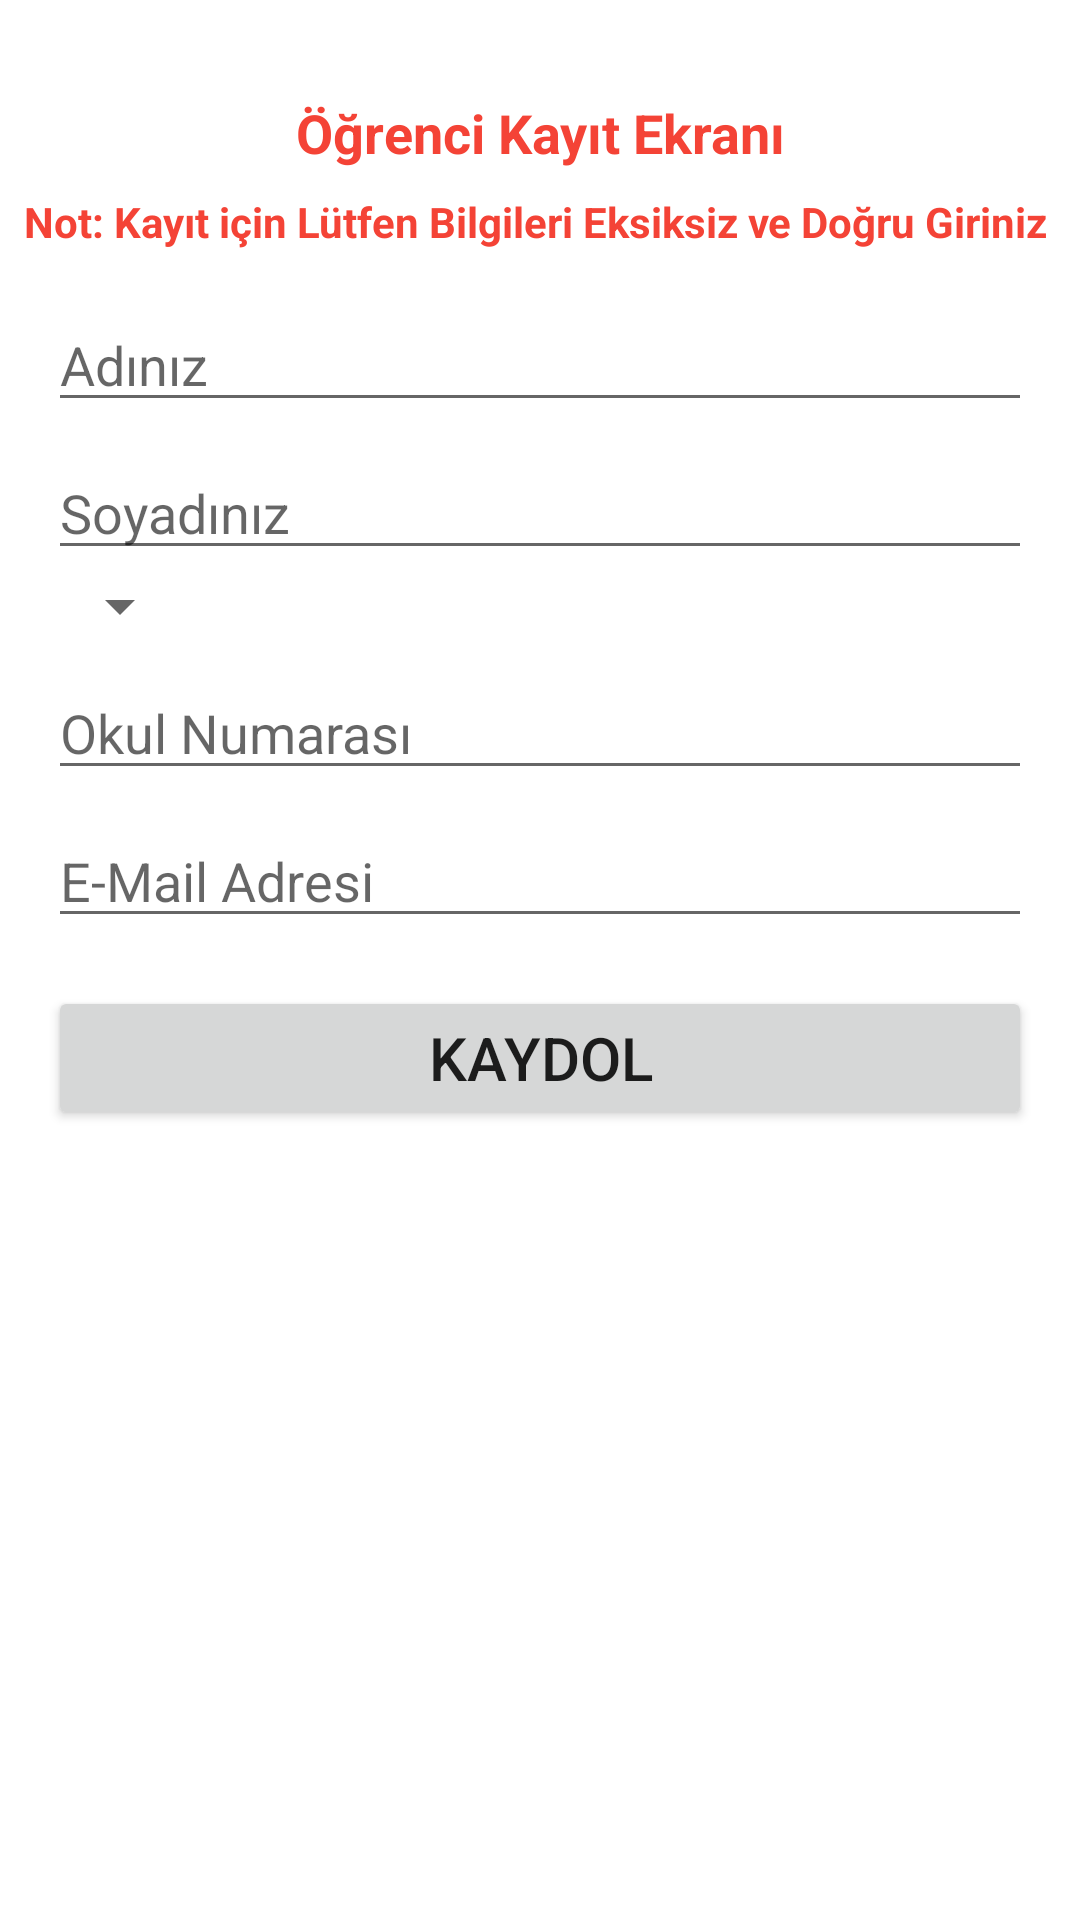

Android layout source for this screen:
<!-- AndroidManifest.xml: application theme Theme.KutuphaneTakipSistemi -->
<!-- res/layout/activity_profil.xml -->
<?xml version="1.0" encoding="utf-8"?>
<androidx.constraintlayout.widget.ConstraintLayout xmlns:android="http://schemas.android.com/apk/res/android"
    xmlns:app="http://schemas.android.com/apk/res-auto"
    xmlns:tools="http://schemas.android.com/tools"
    android:layout_width="match_parent"
    android:layout_height="match_parent"
    tools:context=".ProfilActivity">

    <TextView
        android:id="@+id/tvCikis"
        android:layout_width="match_parent"
        android:layout_height="wrap_content"
        android:layout_marginStart="8dp"
        android:layout_marginTop="8dp"
        android:layout_marginEnd="8dp"
        android:text="Not: Kayıt için Lütfen Bilgileri Eksiksiz ve Doğru Giriniz"
        android:textSize="14sp"
        android:textStyle="bold"
        android:textColor="@color/red"
        app:layout_constraintEnd_toEndOf="parent"
        app:layout_constraintStart_toStartOf="parent"
        app:layout_constraintTop_toBottomOf="@+id/tv2"
        />

    <TextView
        android:id="@+id/tv2"
        android:layout_width="match_parent"
        android:layout_height="wrap_content"
        android:layout_marginStart="8dp"
        android:layout_marginTop="32dp"
        android:layout_marginEnd="8dp"
        android:text="Öğrenci Kayıt Ekranı"
        android:textColor="@color/red"
        android:textSize="18sp"
        android:textStyle="bold"
        android:gravity="center"
        app:layout_constraintEnd_toEndOf="parent"
        app:layout_constraintStart_toStartOf="parent"
        app:layout_constraintTop_toTopOf="parent"/>

    <EditText
        android:id="@+id/etAd"
        android:layout_width="match_parent"
        android:layout_height="wrap_content"
        android:layout_marginStart="16dp"
        android:layout_marginTop="16dp"
        android:layout_marginEnd="16dp"
        android:hint="Adınız"
        app:layout_constraintEnd_toEndOf="parent"
        app:layout_constraintStart_toStartOf="parent"
        app:layout_constraintTop_toBottomOf="@+id/tvCikis"
        tools:ignore="TouchTargetSizeCheck" />

    <EditText
        android:id="@+id/etSoyad"
        android:layout_width="match_parent"
        android:layout_height="wrap_content"
        android:layout_marginStart="16dp"
        android:layout_marginTop="8dp"
        android:layout_marginEnd="16dp"
        android:hint="Soyadınız"
        app:layout_constraintEnd_toEndOf="parent"
        app:layout_constraintStart_toStartOf="parent"
        app:layout_constraintTop_toBottomOf="@+id/etAd"
        tools:ignore="TouchTargetSizeCheck" />

    <Spinner
        android:id="@+id/spOkul"
        android:layout_width="wrap_content"
        android:layout_height="wrap_content"
        android:layout_marginStart="16dp"
        android:autofillHints="Okul"
        android:contentDescription="Okullar"
        app:layout_constraintStart_toStartOf="parent"
        app:layout_constraintTop_toBottomOf="@+id/etSoyad"
        tools:ignore="TouchTargetSizeCheck" />

    <EditText
        android:id="@+id/etNo"
        android:layout_width="match_parent"
        android:layout_height="wrap_content"
        android:layout_marginStart="16dp"
        android:layout_marginTop="8dp"
        android:layout_marginEnd="16dp"
        android:hint="Okul Numarası"
        android:inputType="number"
        app:layout_constraintEnd_toEndOf="parent"
        app:layout_constraintStart_toStartOf="parent"
        app:layout_constraintTop_toBottomOf="@+id/spOkul"
        tools:ignore="TouchTargetSizeCheck" />
    <EditText
        android:id="@+id/etEmail"
        android:layout_width="match_parent"
        android:layout_height="wrap_content"
        android:layout_marginStart="16dp"
        android:layout_marginTop="8dp"
        android:layout_marginEnd="16dp"
        android:hint="E-Mail Adresi"
        android:inputType="textEmailAddress"
        app:layout_constraintEnd_toEndOf="parent"
        app:layout_constraintStart_toStartOf="parent"
        app:layout_constraintTop_toBottomOf="@+id/etNo"
        tools:ignore="TouchTargetSizeCheck" />
    <Button
        android:id="@+id/btKaydol"
        android:layout_width="match_parent"
        android:layout_height="wrap_content"
        android:layout_marginStart="16dp"
        android:layout_marginTop="16dp"
        android:layout_marginEnd="16dp"
        android:text="KAYDOL"
        android:textSize="20dp"
        app:layout_constraintEnd_toEndOf="parent"
        app:layout_constraintStart_toStartOf="parent"
        app:layout_constraintTop_toBottomOf="@+id/etEmail" />
</androidx.constraintlayout.widget.ConstraintLayout>
<!-- resources referenced by this layout -->
<resources>
  <color name="red">#F44336</color>
  <style name="Theme.KutuphaneTakipSistemi" parent="Theme.MaterialComponents.DayNight.DarkActionBar">
          
          <item name="colorPrimary">@color/purple_500</item>
          <item name="colorPrimaryVariant">@color/purple_700</item>
          <item name="colorOnPrimary">@color/white</item>
          
          <item name="colorSecondary">@color/teal_200</item>
          <item name="colorSecondaryVariant">@color/teal_700</item>
          <item name="colorOnSecondary">@color/black</item>
          
          <item name="android:statusBarColor" tools:targetApi="l">@color/blue</item>
          
      </style>
  <color name="purple_500">#FF6200EE</color>
  <color name="purple_700">#FF3700B3</color>
  <color name="white">#FFFFFFFF</color>
  <color name="teal_200">#FF03DAC5</color>
  <color name="teal_700">#FF018786</color>
  <color name="black">#FF000000</color>
  <color name="blue">#2196F3</color>
</resources>
